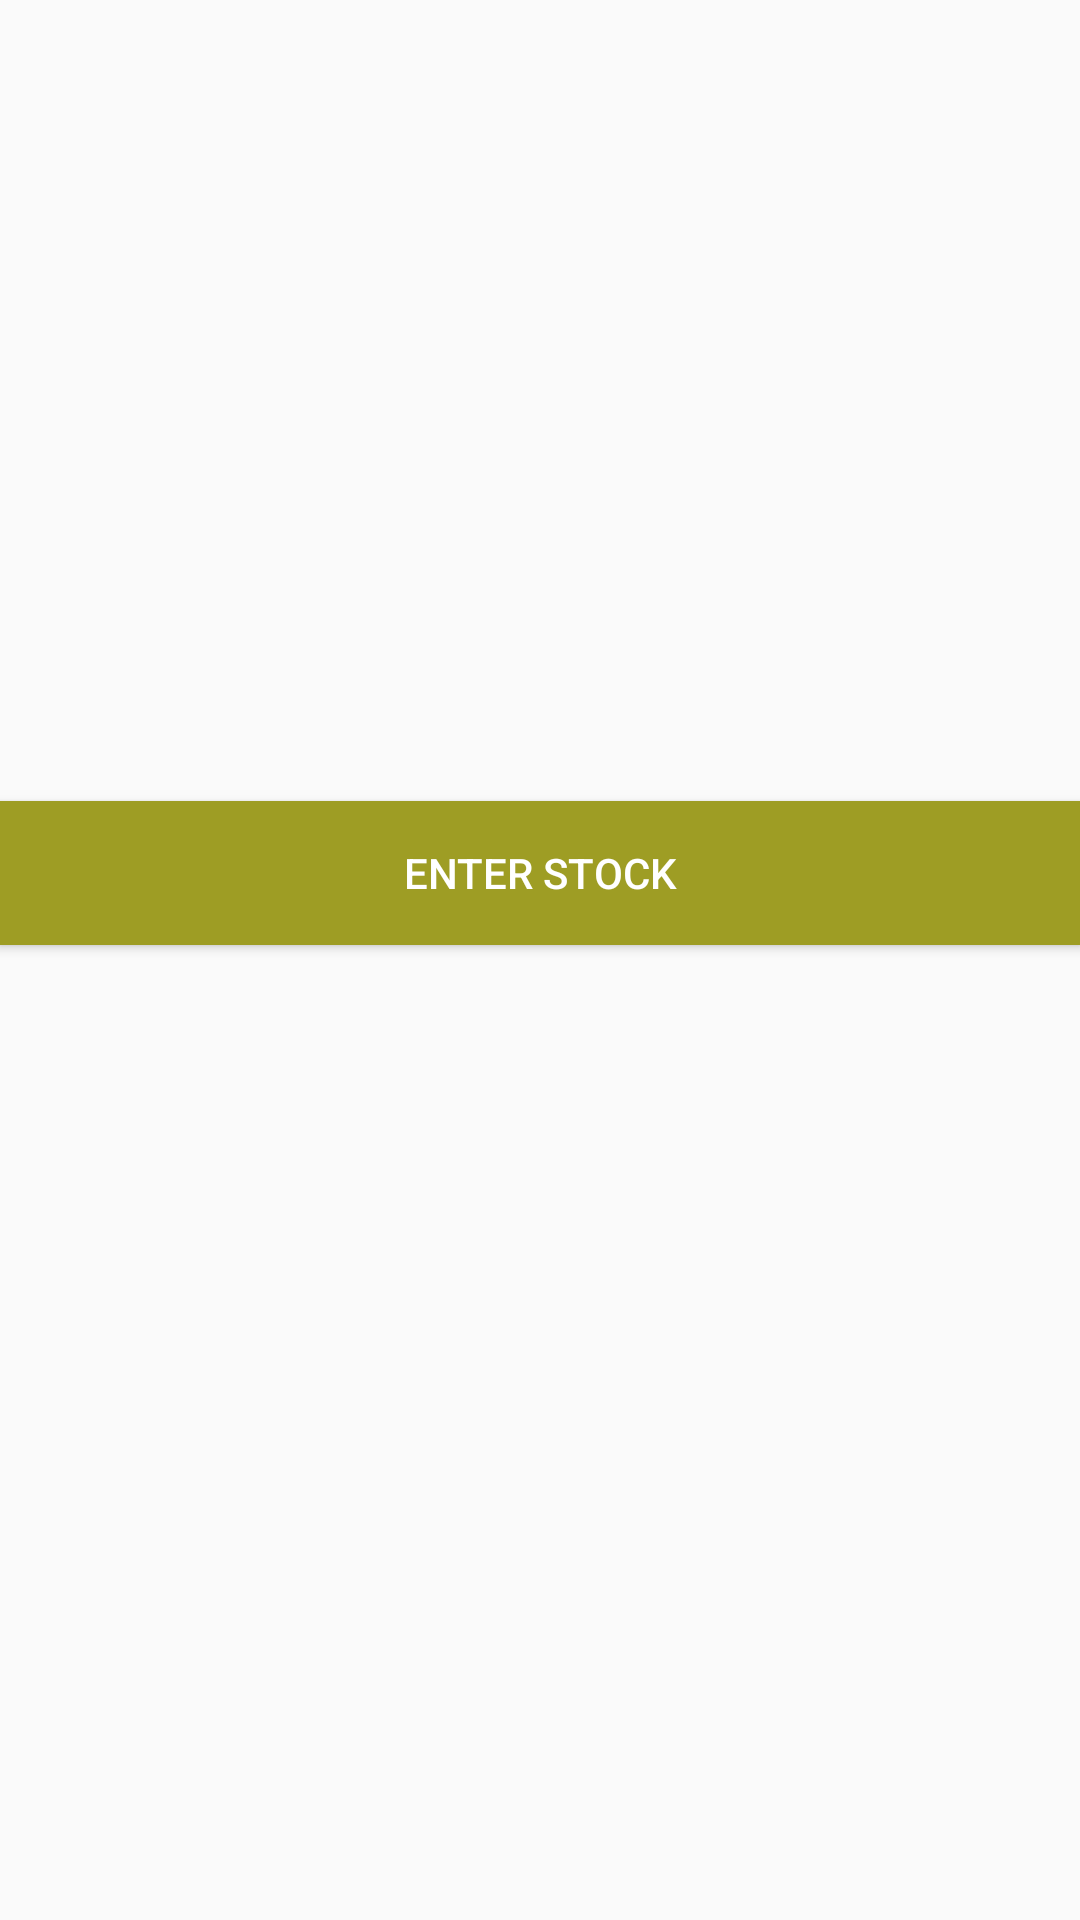

Android layout source for this screen:
<!-- AndroidManifest.xml: application theme AppTheme.NoActionBar -->
<!-- res/layout/content_main.xml -->
<?xml version="1.0" encoding="utf-8"?>
<LinearLayout xmlns:android="http://schemas.android.com/apk/res/android"
    xmlns:app="http://schemas.android.com/apk/res-auto"
    xmlns:tools="http://schemas.android.com/tools"
    android:id="@+id/content_main"
    android:layout_width="match_parent"
    android:layout_height="match_parent"
    android:gravity="center"
    android:orientation="vertical"
    android:paddingBottom="@dimen/activity_vertical_margin"
    android:paddingLeft="@dimen/activity_horizontal_margin"
    android:paddingRight="@dimen/activity_horizontal_margin"
    android:paddingTop="@dimen/activity_vertical_margin"
    app:layout_behavior="@string/appbar_scrolling_view_behavior"
    tools:context="com.ajts.androidmads.sqlite2xlDemo.MainActivity"
    tools:showIn="@layout/activity_main">

    <Button
        android:id="@+id/btnSQL2XL"
        android:layout_width="match_parent"
        android:layout_height="wrap_content"
        android:background="@color/colorPrimary"
        android:text="@string/sqlite_2_excel"
        android:textColor="@color/colorAccent" />

    <Button
        android:id="@+id/btnXL2SQL"
        android:layout_width="match_parent"
        android:layout_height="wrap_content"
        android:layout_marginTop="10dp"
        android:background="@color/colorPrimary"
        android:text="@string/excel_2_sqlite"
        android:textColor="@color/colorAccent"
        android:visibility="invisible" />

</LinearLayout>
<!-- res/layout/activity_main.xml (included above) -->
<?xml version="1.0" encoding="utf-8"?>
<android.support.design.widget.CoordinatorLayout xmlns:android="http://schemas.android.com/apk/res/android"
    xmlns:app="http://schemas.android.com/apk/res-auto"
    xmlns:tools="http://schemas.android.com/tools"
    android:layout_width="match_parent"
    android:layout_height="match_parent"
    android:fitsSystemWindows="true"
    tools:context="com.arunj.dravidianarts.uyirCBE.MainActivity">

    <android.support.design.widget.AppBarLayout
        android:layout_width="match_parent"
        android:layout_height="wrap_content"
        android:theme="@style/AppTheme.AppBarOverlay">

        <android.support.v7.widget.Toolbar
            android:id="@+id/toolbar"
            android:layout_width="match_parent"
            android:layout_height="?attr/actionBarSize"
            android:background="?attr/colorPrimary"
            app:popupTheme="@style/AppTheme.PopupOverlay" />

    </android.support.design.widget.AppBarLayout>

    <include layout="@layout/content_main" />

</android.support.design.widget.CoordinatorLayout>
<!-- resources referenced by this layout -->
<resources>
  <color name="colorAccent">#FFFFFF</color>
  <color name="colorPrimary">#9E9D24</color>
  <string name="excel_2_sqlite">Excel 2 SQLite</string>
  <string name="sqlite_2_excel">Enter Stock</string>
  <style name="AppTheme.AppBarOverlay" parent="ThemeOverlay.AppCompat.Dark.ActionBar" />
  <style name="AppTheme.PopupOverlay" parent="ThemeOverlay.AppCompat.Light" />
  <style name="AppTheme.NoActionBar">
          <item name="windowActionBar">false</item>
          <item name="windowNoTitle">true</item>
      </style>
</resources>
